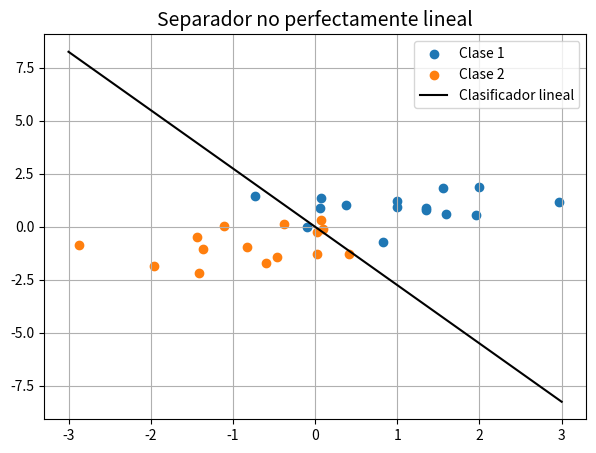

This chart was generated by the following Python code:
import matplotlib.pyplot as plt
import numpy as np

np.random.seed(1223)

n_p = 15
n_n = 15

x_p = np.random.randn(n_p,2) + np.array([1,1])
x_n = np.random.randn(n_n,2) + np.array([-1,-1])

# Para que se mezclen un poco
x_p[0] = np.array([-0.1, 0.0])
x_n[0] = np.array([0.1, -0.1])

fig2, ax2 = plt.subplots(figsize=(7,5))
ax2.scatter(x_p[:,0], x_p[:,1], label="Clase 1", color="tab:blue")
ax2.scatter(x_n[:,0], x_n[:,1], label="Clase 2", color="tab:orange")

# Ejemplo de posible clasificador no lineal (no es el real)
slopes = [-2.75]
xs = np.array([-3, 3])

for slope in slopes:
    ys = slope * xs
    ax2.plot(xs, ys, linestyle="-", label=f"Clasificador lineal",color="black")

ax2.legend()
ax2.set_title("Separador no perfectamente lineal", fontsize=14)
ax2.grid(True)

plt.show()
